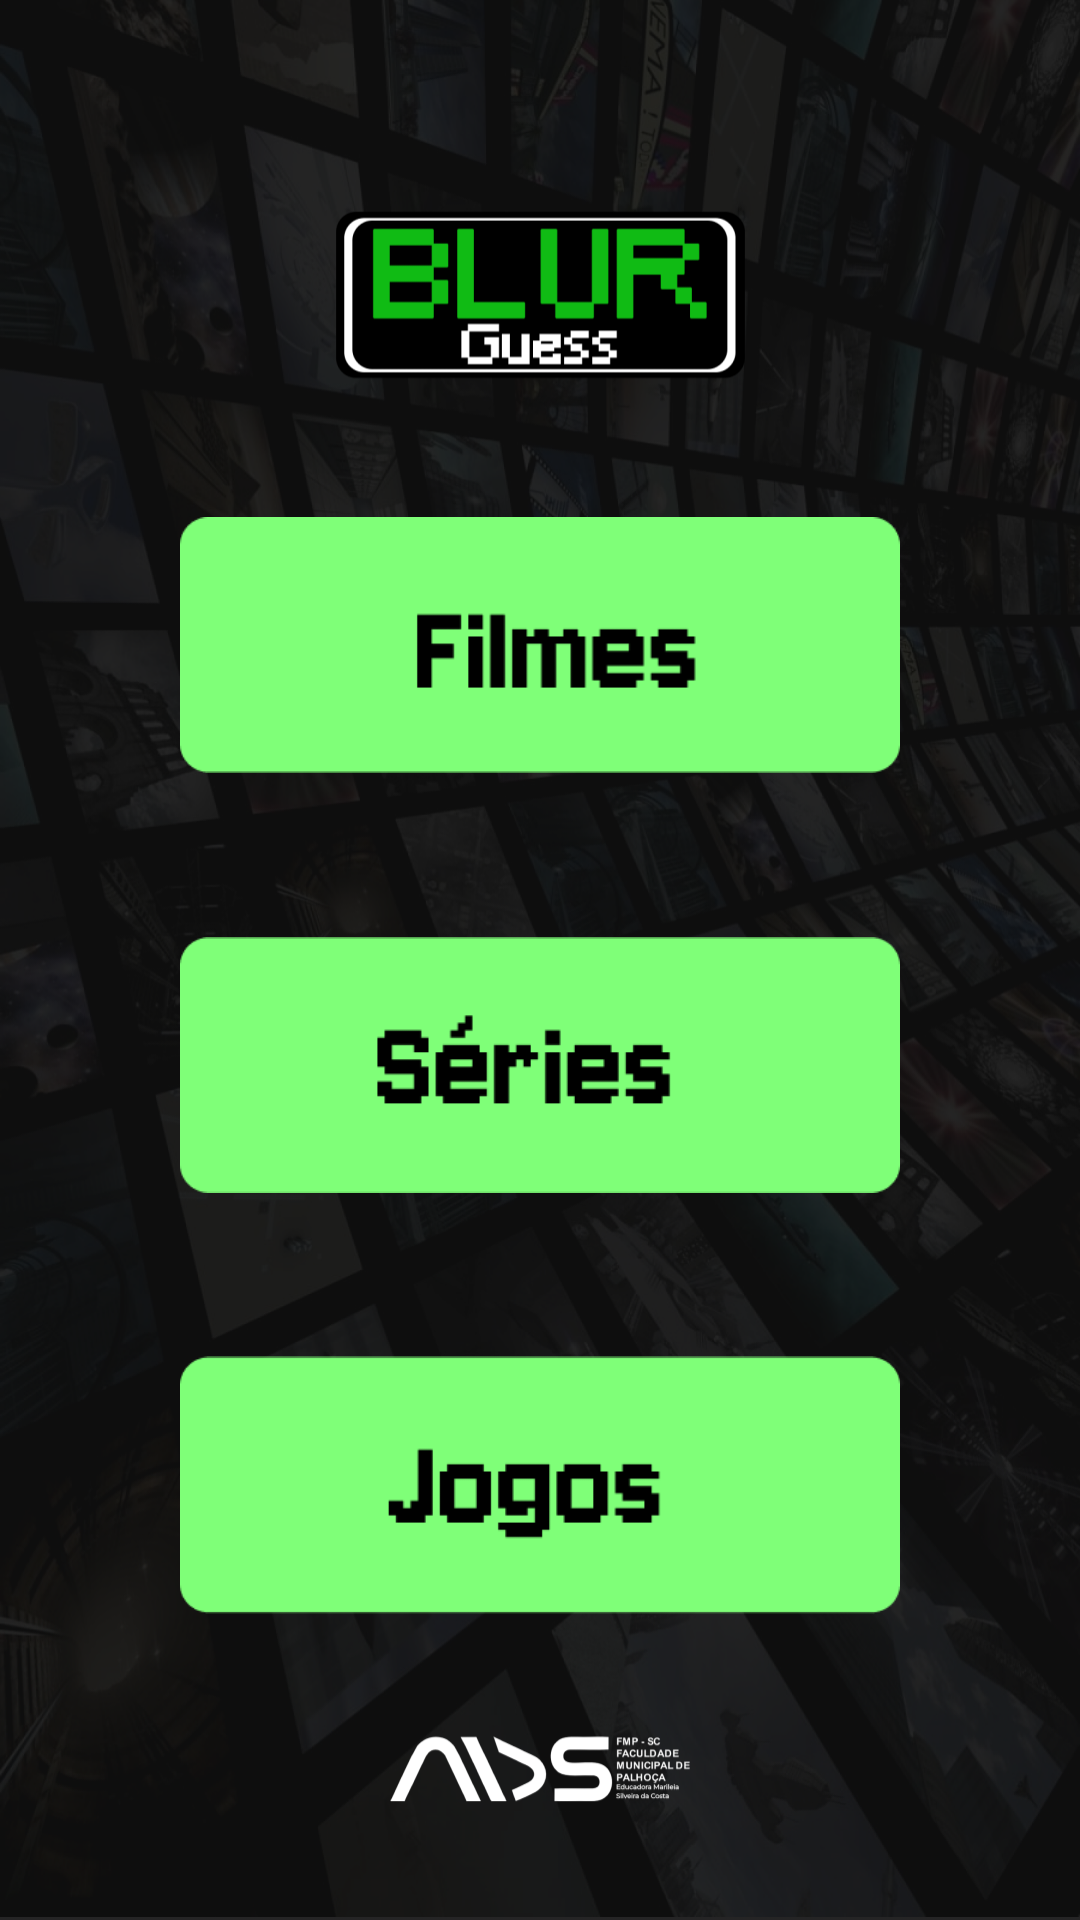

Write the Android layout XML for this screen, with the resource values it uses.
<!-- AndroidManifest.xml: application theme Theme.Blurguess10 -->
<!-- res/layout/activity_main.xml -->
<?xml version="1.0" encoding="utf-8"?>
<LinearLayout xmlns:android="http://schemas.android.com/apk/res/android"
    xmlns:app="http://schemas.android.com/apk/res-auto"
    android:layout_width="match_parent"
    android:layout_height="match_parent"
    android:background="@drawable/back"
    android:orientation="vertical"
    android:gravity="center">


    <ImageButton
        android:id="@+id/imageButton"
        android:layout_width="240dp"
        android:layout_height="140dp"
        android:layout_marginTop="70dp"
        android:background="@null"
        android:scaleType="fitCenter"
        android:src="@drawable/btnfilme" />

    <ImageButton
        android:id="@+id/imageButton2"
        android:layout_width="240dp"
        android:layout_height="140dp"
        android:background="@null"
        android:scaleType="fitCenter"
        android:src="@drawable/btnserie" />


    <ImageButton
        android:id="@+id/imageButton3"
        android:layout_width="240dp"
        android:layout_height="140dp"
        android:background="@null"
        android:scaleType="fitCenter"
        android:src="@drawable/btnjogos" />


</LinearLayout>
<!-- resources referenced by this layout -->
<resources>
  <!-- drawable back: png bitmap (drawable, 1036955 bytes) -->
  <!-- drawable btnfilme: png bitmap (drawable, 2239 bytes) -->
  <!-- drawable btnjogos: png bitmap (drawable, 2236 bytes) -->
  <!-- drawable btnserie: png bitmap (drawable, 2571 bytes) -->
  <style name="Theme.Blurguess10" parent="Base.Theme.Blurguess10" />
  <style name="Base.Theme.Blurguess10" parent="Theme.Material3.DayNight.NoActionBar">
          
          
      </style>
</resources>
